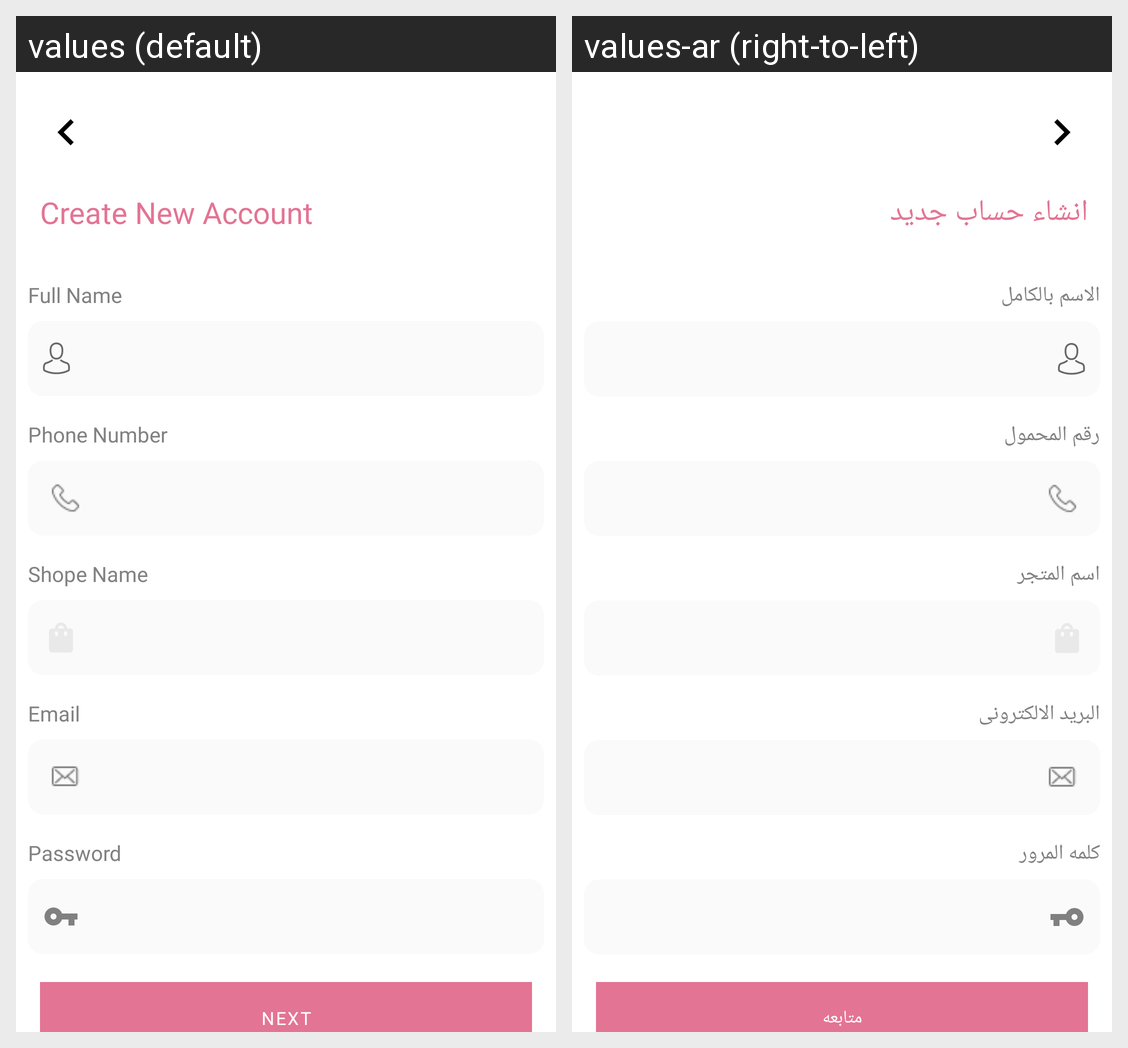

Locale-by-locale string values for the Android screen shown in this grid:
Android screen res/layout/join_as_trader_activity.xml rendered under 2 locales, left to right: values (default), values-ar (right-to-left). Device: Nexus 5 (rendered at 1080×1920; each locale shown at half size, 540×960, under a caption strip naming it); theme Theme.Markets.
Strings drawn on this screen, with the default value and each locale's value (text and hints the layout hard-codes, and strings that could not be matched under every locale, appear in the picture but are not listed):

createNewAccount
  values: Create New Account
  values-ar: انشاء حساب جديد

fullName
  values: Full Name
  values-ar: الاسم بالكامل

phoneNumbers
  values: Phone Number
  values-ar: رقم المحمول

shope_name
  values: Shope Name
  values-ar: اسم المتجر

Email
  values: Email
  values-ar: البريد الالكترونى

password
  values: Password
  values-ar: كلمه المرور

Next
  values: Next
  values-ar: متابعه
